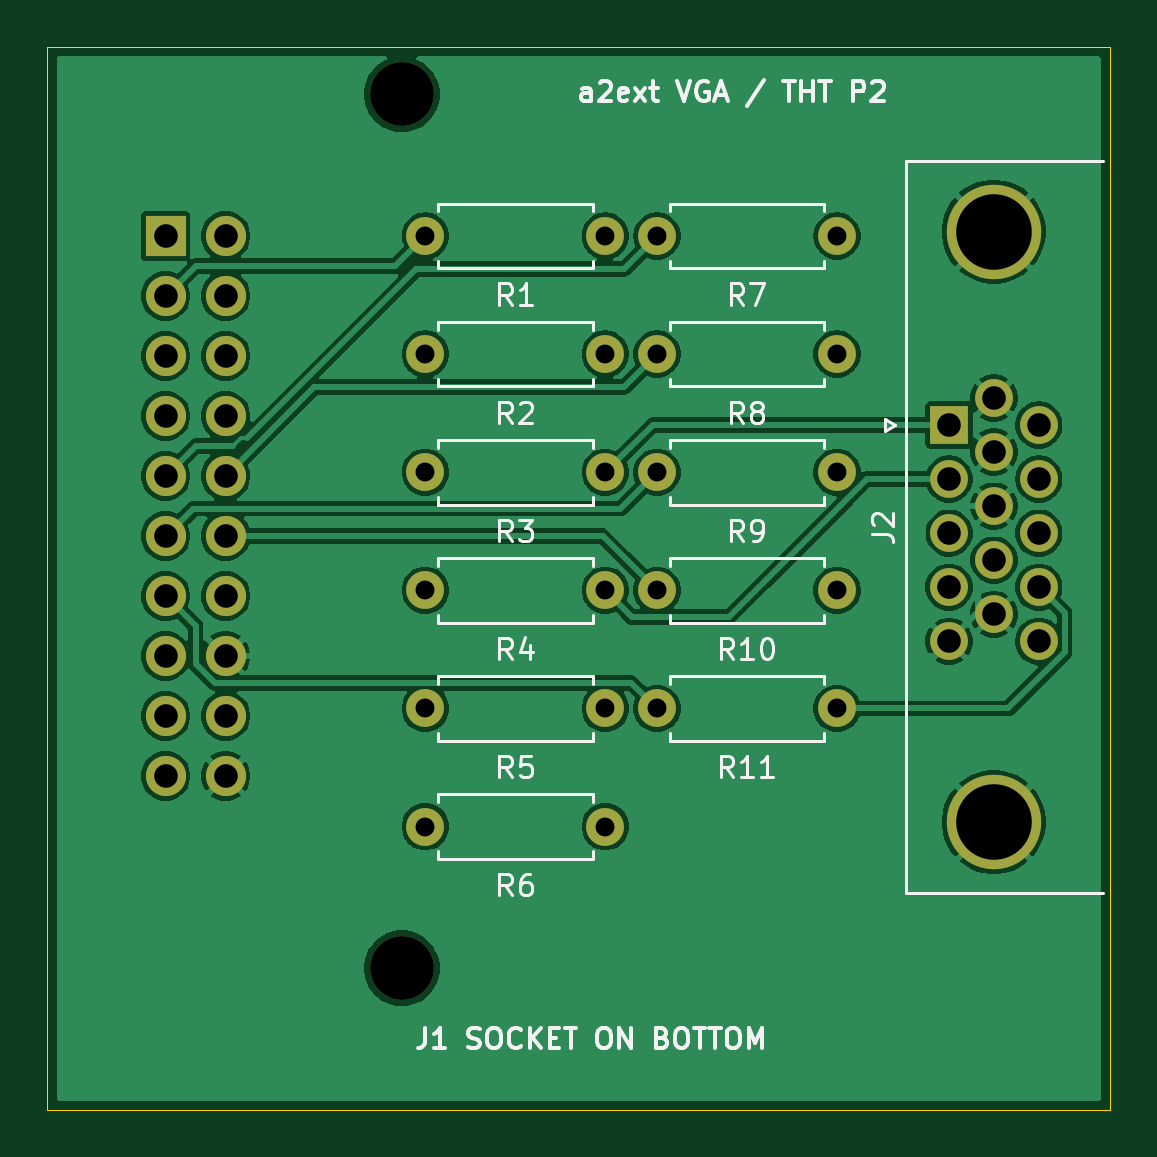
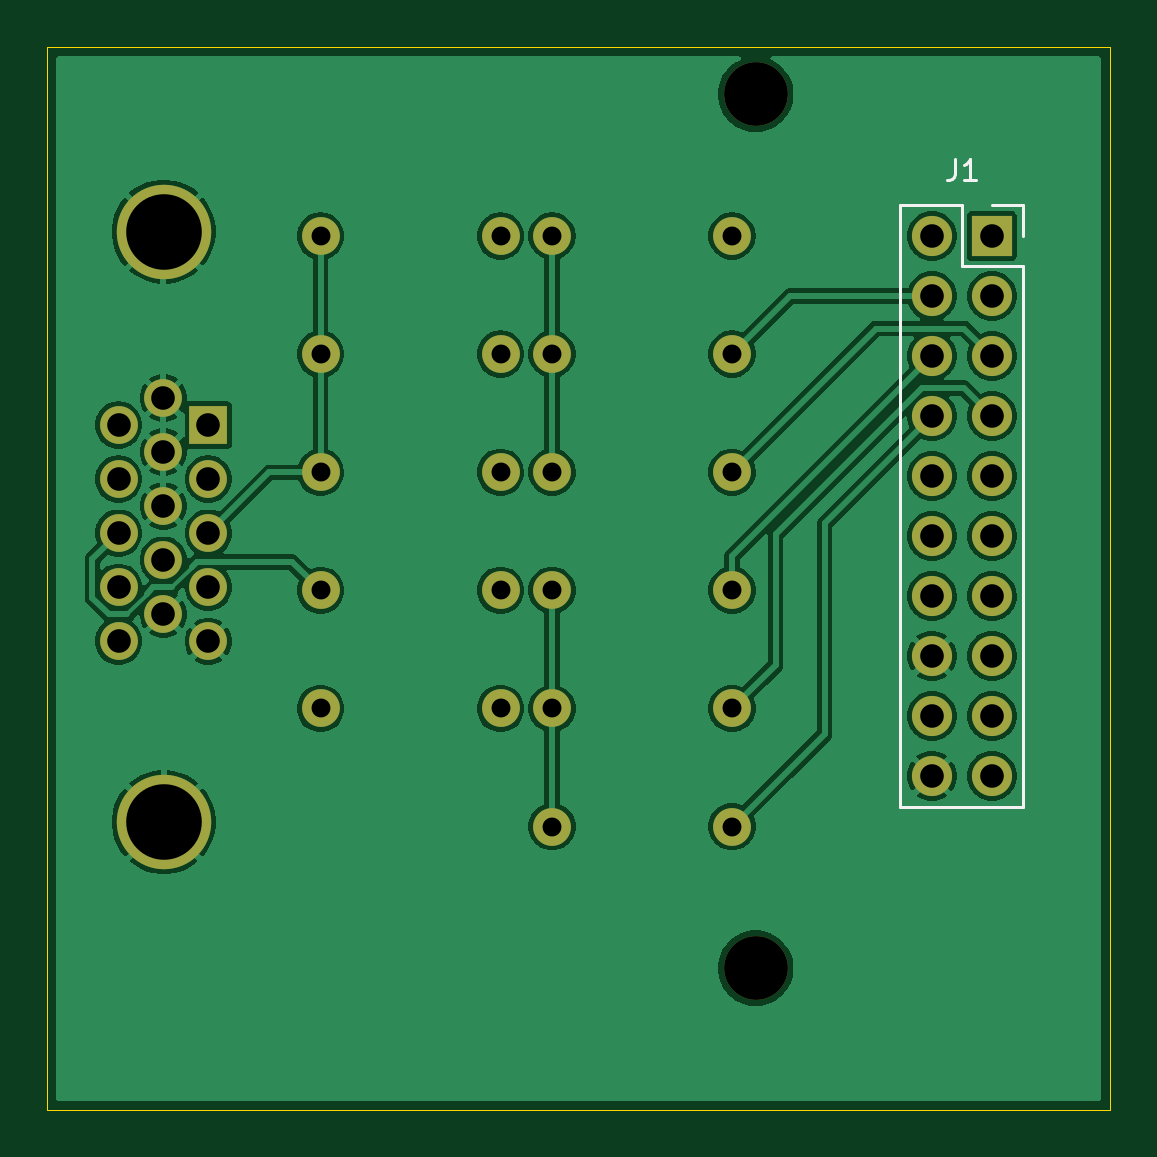
Circuit board: 11 layer files. Board 45.0 x 45.0 mm.
- bottom_copper: a2ext-vga-B_Cu.gbl (83212 bytes)
- bottom_mask: a2ext-vga-B_Mask.gbs (2422 bytes)
- paste: a2ext-vga-B_Paste.gbp (496 bytes)
- bottom_silk: a2ext-vga-B_Silkscreen.gbo (3361 bytes)
- outline: a2ext-vga-Edge_Cuts.gm1 (726 bytes)
- top_copper: a2ext-vga-F_Cu.gtl (84553 bytes)
- top_mask: a2ext-vga-F_Mask.gts (2422 bytes)
- paste: a2ext-vga-F_Paste.gtp (496 bytes)
- top_silk: a2ext-vga-F_Silkscreen.gto (31944 bytes)
- drill: a2ext-vga-NPTH.drl (395 bytes)
- drill: a2ext-vga-PTH.drl (1283 bytes)

=== bottom_copper: a2ext-vga-B_Cu.gbl (83212 bytes, source omitted) ===
=== bottom_mask: a2ext-vga-B_Mask.gbs ===
%TF.GenerationSoftware,KiCad,Pcbnew,10.0.7-10.0.7~ubuntu26.04.1*%
%TF.CreationDate,2026-10-12T18:36:16+09:00*%
%TF.ProjectId,a2ext-vga,61326578-742d-4766-9761-2e6b69636164,rev?*%
%TF.SameCoordinates,Original*%
%TF.FileFunction,Soldermask,Bot*%
%TF.FilePolarity,Negative*%
%FSLAX46Y46*%
G04 Gerber Fmt 4.6, Leading zero omitted, Abs format (unit mm)*
G04 Created by KiCad (PCBNEW 10.0.7-10.0.7~ubuntu26.04.1) date 2026-10-12 18:36:16*
%MOMM*%
%LPD*%
G01*
G04 APERTURE LIST*
%ADD10C,1.600000*%
%ADD11C,2.700000*%
%ADD12R,1.600000X1.600000*%
%ADD13C,4.000000*%
%ADD14R,1.700000X1.700000*%
%ADD15C,1.700000*%
G04 APERTURE END LIST*
D10*
%TO.C,R11*%
X90800000Y-93000000D03*
X98420000Y-93000000D03*
%TD*%
%TO.C,R7*%
X90800000Y-73000000D03*
X98420000Y-73000000D03*
%TD*%
%TO.C,R5*%
X81000000Y-93000000D03*
X88620000Y-93000000D03*
%TD*%
%TO.C,R6*%
X81000000Y-98000000D03*
X88620000Y-98000000D03*
%TD*%
%TO.C,R2*%
X81000000Y-78000000D03*
X88620000Y-78000000D03*
%TD*%
%TO.C,R1*%
X81000000Y-73000000D03*
X88620000Y-73000000D03*
%TD*%
D11*
%TO.C,H2*%
X80000000Y-104000000D03*
%TD*%
D10*
%TO.C,R4*%
X81000000Y-88000000D03*
X88620000Y-88000000D03*
%TD*%
%TO.C,R9*%
X90800000Y-83000000D03*
X98420000Y-83000000D03*
%TD*%
%TO.C,R10*%
X90800000Y-88000000D03*
X98420000Y-88000000D03*
%TD*%
%TO.C,R8*%
X90800000Y-78000000D03*
X98420000Y-78000000D03*
%TD*%
D11*
%TO.C,H1*%
X80000000Y-67000000D03*
%TD*%
D10*
%TO.C,R3*%
X81000000Y-83000000D03*
X88620000Y-83000000D03*
%TD*%
D12*
%TO.C,J2*%
X103170000Y-81000000D03*
D10*
X103170000Y-83290000D03*
X103170000Y-85580000D03*
X103170000Y-87870000D03*
X103170000Y-90160000D03*
X105070000Y-79855000D03*
X105070000Y-82145000D03*
X105070000Y-84435000D03*
X105070000Y-86725000D03*
X105070000Y-89015000D03*
X106970000Y-81000000D03*
X106970000Y-83290000D03*
X106970000Y-85580000D03*
X106970000Y-87870000D03*
X106970000Y-90160000D03*
D13*
X105060000Y-97815000D03*
X105060000Y-72815000D03*
%TD*%
D14*
%TO.C,J1*%
X70000000Y-73000000D03*
D15*
X72540000Y-73000000D03*
X70000000Y-75540000D03*
X72540000Y-75540000D03*
X70000000Y-78080000D03*
X72540000Y-78080000D03*
X70000000Y-80620000D03*
X72540000Y-80620000D03*
X70000000Y-83160000D03*
X72540000Y-83160000D03*
X70000000Y-85700000D03*
X72540000Y-85700000D03*
X70000000Y-88240000D03*
X72540000Y-88240000D03*
X70000000Y-90780000D03*
X72540000Y-90780000D03*
X70000000Y-93320000D03*
X72540000Y-93320000D03*
X70000000Y-95860000D03*
X72540000Y-95860000D03*
%TD*%
M02*

=== paste: a2ext-vga-B_Paste.gbp ===
%TF.GenerationSoftware,KiCad,Pcbnew,10.0.7-10.0.7~ubuntu26.04.1*%
%TF.CreationDate,2026-10-12T18:36:16+09:00*%
%TF.ProjectId,a2ext-vga,61326578-742d-4766-9761-2e6b69636164,rev?*%
%TF.SameCoordinates,Original*%
%TF.FileFunction,Paste,Bot*%
%TF.FilePolarity,Positive*%
%FSLAX46Y46*%
G04 Gerber Fmt 4.6, Leading zero omitted, Abs format (unit mm)*
G04 Created by KiCad (PCBNEW 10.0.7-10.0.7~ubuntu26.04.1) date 2026-10-12 18:36:16*
%MOMM*%
%LPD*%
G01*
G04 APERTURE LIST*
G04 APERTURE END LIST*
M02*

=== bottom_silk: a2ext-vga-B_Silkscreen.gbo ===
%TF.GenerationSoftware,KiCad,Pcbnew,10.0.7-10.0.7~ubuntu26.04.1*%
%TF.CreationDate,2026-10-12T18:36:16+09:00*%
%TF.ProjectId,a2ext-vga,61326578-742d-4766-9761-2e6b69636164,rev?*%
%TF.SameCoordinates,Original*%
%TF.FileFunction,Legend,Bot*%
%TF.FilePolarity,Positive*%
%FSLAX46Y46*%
G04 Gerber Fmt 4.6, Leading zero omitted, Abs format (unit mm)*
G04 Created by KiCad (PCBNEW 10.0.7-10.0.7~ubuntu26.04.1) date 2026-10-12 18:36:16*
%MOMM*%
%LPD*%
G01*
G04 APERTURE LIST*
%ADD10C,0.130000*%
%ADD11C,0.120000*%
%ADD12C,1.600000*%
%ADD13C,2.700000*%
%ADD14R,1.600000X1.600000*%
%ADD15C,4.000000*%
%ADD16R,1.700000X1.700000*%
%ADD17C,1.700000*%
G04 APERTURE END LIST*
D10*
X71569999Y-69739597D02*
X71569999Y-70382454D01*
X71569999Y-70382454D02*
X71612856Y-70511025D01*
X71612856Y-70511025D02*
X71698570Y-70596740D01*
X71698570Y-70596740D02*
X71827142Y-70639597D01*
X71827142Y-70639597D02*
X71912856Y-70639597D01*
X70669999Y-70639597D02*
X71184285Y-70639597D01*
X70927142Y-70639597D02*
X70927142Y-69739597D01*
X70927142Y-69739597D02*
X71012856Y-69868168D01*
X71012856Y-69868168D02*
X71098571Y-69953882D01*
X71098571Y-69953882D02*
X71184285Y-69996740D01*
%TO.C,J1*%
D11*
X68670000Y-71670000D02*
X68670000Y-73000000D01*
X68670000Y-74270000D02*
X68670000Y-97190000D01*
X70000000Y-71670000D02*
X68670000Y-71670000D01*
X71270000Y-71670000D02*
X71270000Y-74270000D01*
X71270000Y-74270000D02*
X68670000Y-74270000D01*
X73870000Y-71670000D02*
X71270000Y-71670000D01*
X73870000Y-71670000D02*
X73870000Y-97190000D01*
X73870000Y-97190000D02*
X68670000Y-97190000D01*
%TD*%
%LPC*%
D12*
%TO.C,R11*%
X90800000Y-93000000D03*
X98420000Y-93000000D03*
%TD*%
%TO.C,R7*%
X90800000Y-73000000D03*
X98420000Y-73000000D03*
%TD*%
%TO.C,R5*%
X81000000Y-93000000D03*
X88620000Y-93000000D03*
%TD*%
%TO.C,R6*%
X81000000Y-98000000D03*
X88620000Y-98000000D03*
%TD*%
%TO.C,R2*%
X81000000Y-78000000D03*
X88620000Y-78000000D03*
%TD*%
%TO.C,R1*%
X81000000Y-73000000D03*
X88620000Y-73000000D03*
%TD*%
D13*
%TO.C,H2*%
X80000000Y-104000000D03*
%TD*%
D12*
%TO.C,R4*%
X81000000Y-88000000D03*
X88620000Y-88000000D03*
%TD*%
%TO.C,R9*%
X90800000Y-83000000D03*
X98420000Y-83000000D03*
%TD*%
%TO.C,R10*%
X90800000Y-88000000D03*
X98420000Y-88000000D03*
%TD*%
%TO.C,R8*%
X90800000Y-78000000D03*
X98420000Y-78000000D03*
%TD*%
D13*
%TO.C,H1*%
X80000000Y-67000000D03*
%TD*%
D12*
%TO.C,R3*%
X81000000Y-83000000D03*
X88620000Y-83000000D03*
%TD*%
D14*
%TO.C,J2*%
X103170000Y-81000000D03*
D12*
X103170000Y-83290000D03*
X103170000Y-85580000D03*
X103170000Y-87870000D03*
X103170000Y-90160000D03*
X105070000Y-79855000D03*
X105070000Y-82145000D03*
X105070000Y-84435000D03*
X105070000Y-86725000D03*
X105070000Y-89015000D03*
X106970000Y-81000000D03*
X106970000Y-83290000D03*
X106970000Y-85580000D03*
X106970000Y-87870000D03*
X106970000Y-90160000D03*
D15*
X105060000Y-97815000D03*
X105060000Y-72815000D03*
%TD*%
D16*
%TO.C,J1*%
X70000000Y-73000000D03*
D17*
X72540000Y-73000000D03*
X70000000Y-75540000D03*
X72540000Y-75540000D03*
X70000000Y-78080000D03*
X72540000Y-78080000D03*
X70000000Y-80620000D03*
X72540000Y-80620000D03*
X70000000Y-83160000D03*
X72540000Y-83160000D03*
X70000000Y-85700000D03*
X72540000Y-85700000D03*
X70000000Y-88240000D03*
X72540000Y-88240000D03*
X70000000Y-90780000D03*
X72540000Y-90780000D03*
X70000000Y-93320000D03*
X72540000Y-93320000D03*
X70000000Y-95860000D03*
X72540000Y-95860000D03*
%TD*%
%LPD*%
M02*

=== outline: a2ext-vga-Edge_Cuts.gm1 ===
%TF.GenerationSoftware,KiCad,Pcbnew,10.0.7-10.0.7~ubuntu26.04.1*%
%TF.CreationDate,2026-10-12T18:36:16+09:00*%
%TF.ProjectId,a2ext-vga,61326578-742d-4766-9761-2e6b69636164,rev?*%
%TF.SameCoordinates,Original*%
%TF.FileFunction,Profile,NP*%
%FSLAX46Y46*%
G04 Gerber Fmt 4.6, Leading zero omitted, Abs format (unit mm)*
G04 Created by KiCad (PCBNEW 10.0.7-10.0.7~ubuntu26.04.1) date 2026-10-12 18:36:16*
%MOMM*%
%LPD*%
G01*
G04 APERTURE LIST*
%TA.AperFunction,Profile*%
%ADD10C,0.050000*%
%TD*%
G04 APERTURE END LIST*
D10*
X65000000Y-65000000D02*
X110000000Y-65000000D01*
X65000000Y-110000000D02*
X65000000Y-65000000D01*
X110000000Y-65000000D02*
X110000000Y-110000000D01*
X110000000Y-110000000D02*
X65000000Y-110000000D01*
M02*

=== top_copper: a2ext-vga-F_Cu.gtl (84553 bytes, source omitted) ===
=== top_mask: a2ext-vga-F_Mask.gts ===
%TF.GenerationSoftware,KiCad,Pcbnew,10.0.7-10.0.7~ubuntu26.04.1*%
%TF.CreationDate,2026-10-12T18:36:16+09:00*%
%TF.ProjectId,a2ext-vga,61326578-742d-4766-9761-2e6b69636164,rev?*%
%TF.SameCoordinates,Original*%
%TF.FileFunction,Soldermask,Top*%
%TF.FilePolarity,Negative*%
%FSLAX46Y46*%
G04 Gerber Fmt 4.6, Leading zero omitted, Abs format (unit mm)*
G04 Created by KiCad (PCBNEW 10.0.7-10.0.7~ubuntu26.04.1) date 2026-10-12 18:36:16*
%MOMM*%
%LPD*%
G01*
G04 APERTURE LIST*
%ADD10C,1.600000*%
%ADD11C,2.700000*%
%ADD12R,1.600000X1.600000*%
%ADD13C,4.000000*%
%ADD14R,1.700000X1.700000*%
%ADD15C,1.700000*%
G04 APERTURE END LIST*
D10*
%TO.C,R11*%
X90800000Y-93000000D03*
X98420000Y-93000000D03*
%TD*%
%TO.C,R7*%
X90800000Y-73000000D03*
X98420000Y-73000000D03*
%TD*%
%TO.C,R5*%
X81000000Y-93000000D03*
X88620000Y-93000000D03*
%TD*%
%TO.C,R6*%
X81000000Y-98000000D03*
X88620000Y-98000000D03*
%TD*%
%TO.C,R2*%
X81000000Y-78000000D03*
X88620000Y-78000000D03*
%TD*%
%TO.C,R1*%
X81000000Y-73000000D03*
X88620000Y-73000000D03*
%TD*%
D11*
%TO.C,H2*%
X80000000Y-104000000D03*
%TD*%
D10*
%TO.C,R4*%
X81000000Y-88000000D03*
X88620000Y-88000000D03*
%TD*%
%TO.C,R9*%
X90800000Y-83000000D03*
X98420000Y-83000000D03*
%TD*%
%TO.C,R10*%
X90800000Y-88000000D03*
X98420000Y-88000000D03*
%TD*%
%TO.C,R8*%
X90800000Y-78000000D03*
X98420000Y-78000000D03*
%TD*%
D11*
%TO.C,H1*%
X80000000Y-67000000D03*
%TD*%
D10*
%TO.C,R3*%
X81000000Y-83000000D03*
X88620000Y-83000000D03*
%TD*%
D12*
%TO.C,J2*%
X103170000Y-81000000D03*
D10*
X103170000Y-83290000D03*
X103170000Y-85580000D03*
X103170000Y-87870000D03*
X103170000Y-90160000D03*
X105070000Y-79855000D03*
X105070000Y-82145000D03*
X105070000Y-84435000D03*
X105070000Y-86725000D03*
X105070000Y-89015000D03*
X106970000Y-81000000D03*
X106970000Y-83290000D03*
X106970000Y-85580000D03*
X106970000Y-87870000D03*
X106970000Y-90160000D03*
D13*
X105060000Y-97815000D03*
X105060000Y-72815000D03*
%TD*%
D14*
%TO.C,J1*%
X70000000Y-73000000D03*
D15*
X72540000Y-73000000D03*
X70000000Y-75540000D03*
X72540000Y-75540000D03*
X70000000Y-78080000D03*
X72540000Y-78080000D03*
X70000000Y-80620000D03*
X72540000Y-80620000D03*
X70000000Y-83160000D03*
X72540000Y-83160000D03*
X70000000Y-85700000D03*
X72540000Y-85700000D03*
X70000000Y-88240000D03*
X72540000Y-88240000D03*
X70000000Y-90780000D03*
X72540000Y-90780000D03*
X70000000Y-93320000D03*
X72540000Y-93320000D03*
X70000000Y-95860000D03*
X72540000Y-95860000D03*
%TD*%
M02*

=== paste: a2ext-vga-F_Paste.gtp ===
%TF.GenerationSoftware,KiCad,Pcbnew,10.0.7-10.0.7~ubuntu26.04.1*%
%TF.CreationDate,2026-10-12T18:36:16+09:00*%
%TF.ProjectId,a2ext-vga,61326578-742d-4766-9761-2e6b69636164,rev?*%
%TF.SameCoordinates,Original*%
%TF.FileFunction,Paste,Top*%
%TF.FilePolarity,Positive*%
%FSLAX46Y46*%
G04 Gerber Fmt 4.6, Leading zero omitted, Abs format (unit mm)*
G04 Created by KiCad (PCBNEW 10.0.7-10.0.7~ubuntu26.04.1) date 2026-10-12 18:36:16*
%MOMM*%
%LPD*%
G01*
G04 APERTURE LIST*
G04 APERTURE END LIST*
M02*

=== top_silk: a2ext-vga-F_Silkscreen.gto (31944 bytes, source omitted) ===
=== drill: a2ext-vga-NPTH.drl ===
M48
; DRILL file KiCad 10.0.7-10.0.7~ubuntu26.04.1 date 2026-10-12T18:36:16
; FORMAT={-:-/ absolute / metric / decimal}
; #@! TF.CreationDate,2026-10-12T18:36:16+09:00
; #@! TF.GenerationSoftware,Kicad,Pcbnew,10.0.7-10.0.7~ubuntu26.04.1
; #@! TF.FileFunction,NonPlated,1,2,NPTH
FMAT,2
METRIC
; #@! TA.AperFunction,NonPlated,NPTH,ComponentDrill
T1C2.700
%
G90
G05
T1
X80.0Y-67.0
X80.0Y-104.0
M30

=== drill: a2ext-vga-PTH.drl ===
M48
; DRILL file KiCad 10.0.7-10.0.7~ubuntu26.04.1 date 2026-10-12T18:36:16
; FORMAT={-:-/ absolute / metric / decimal}
; #@! TF.CreationDate,2026-10-12T18:36:16+09:00
; #@! TF.GenerationSoftware,Kicad,Pcbnew,10.0.7-10.0.7~ubuntu26.04.1
; #@! TF.FileFunction,Plated,1,2,PTH
FMAT,2
METRIC
; #@! TA.AperFunction,Plated,PTH,ComponentDrill
T1C0.800
; #@! TA.AperFunction,Plated,PTH,ComponentDrill
T2C1.000
; #@! TA.AperFunction,Plated,PTH,ComponentDrill
T3C3.200
%
G90
G05
T1
X81.0Y-73.0
X81.0Y-78.0
X81.0Y-83.0
X81.0Y-88.0
X81.0Y-93.0
X81.0Y-98.0
X88.62Y-73.0
X88.62Y-78.0
X88.62Y-83.0
X88.62Y-88.0
X88.62Y-93.0
X88.62Y-98.0
X90.8Y-73.0
X90.8Y-78.0
X90.8Y-83.0
X90.8Y-88.0
X90.8Y-93.0
X98.42Y-73.0
X98.42Y-78.0
X98.42Y-83.0
X98.42Y-88.0
X98.42Y-93.0
T2
X70.0Y-73.0
X70.0Y-75.54
X70.0Y-78.08
X70.0Y-80.62
X70.0Y-83.16
X70.0Y-85.7
X70.0Y-88.24
X70.0Y-90.78
X70.0Y-93.32
X70.0Y-95.86
X72.54Y-73.0
X72.54Y-75.54
X72.54Y-78.08
X72.54Y-80.62
X72.54Y-83.16
X72.54Y-85.7
X72.54Y-88.24
X72.54Y-90.78
X72.54Y-93.32
X72.54Y-95.86
X103.17Y-81.0
X103.17Y-83.29
X103.17Y-85.58
X103.17Y-87.87
X103.17Y-90.16
X105.07Y-79.855
X105.07Y-82.145
X105.07Y-84.435
X105.07Y-86.725
X105.07Y-89.015
X106.97Y-81.0
X106.97Y-83.29
X106.97Y-85.58
X106.97Y-87.87
X106.97Y-90.16
T3
X105.06Y-72.815
X105.06Y-97.815
M30
